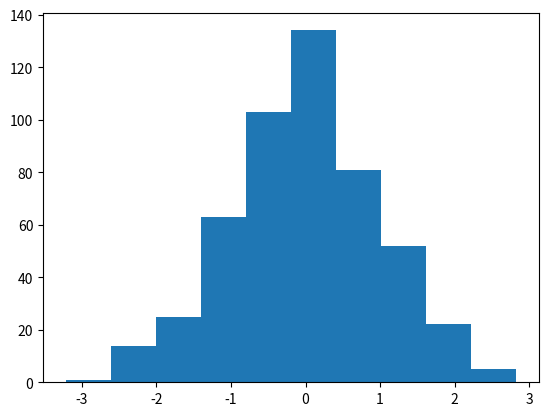

Here is the Python script that generated this plot:
"""
Filtrado de datos.
"""

import matplotlib.pyplot as plt
import pandas as pd
import numpy as np

gender = ["Male", "Female"]
income = ["Poor", "Middle Class", "Rich"]

n = 500
gender_data = []
income_data = []

for i in range(0, n):
    gender_data.append(np.random.choice(gender))
    income_data.append(np.random.choice(income))

height = np.round(160 + 30 * np.random.randn(n), 2)
weight = np.round(65 + 25 * np.random.randn(n), 2)
age = np.round(30 + 12 * np.random.randn(n), 0)
income = np.round(18000 + 3500 * np.random.randn(n), 2)

data = pd.DataFrame(
    {
        "Gender": gender_data,
        "Economic Status": income_data,
        "Height": height,
        "Weight": weight,
        "Age": age,
        "Income": income
    }, index = range(1, 1 + n)
)

double_group = data.groupby(["Gender", "Economic Status"])

print(double_group["Age"].filter(lambda x: x.sum() > 2400))

# Transformación de variables.
zscore = lambda x: (x - x.mean()) / x.std()
z_group = double_group.transform(zscore)
print(z_group)

plt.hist(z_group["Age"])
plt.show()

# Reemplazar los valores N.A. por la media.
fill_na_mean = lambda x: x.fillna(x.mean())
double_group.transform(fill_na_mean)

# Operaciones diversas muy utiles.
print(double_group.head(1))
print(double_group.tail(1))
# El lugar número 32.
print(double_group.nth(32))

data_sorted = data.sort_values(["Age", "Income"])
print(data_sorted)
age_grouped = data_sorted.groupby("Gender")
print(age_grouped.head(1))
print(age_grouped.tail(1))